Image classification data set "dataset_split" (FORDIDODI/Project-AI on GitHub). Class labels (3): belum masak, masak, terlalu masak.

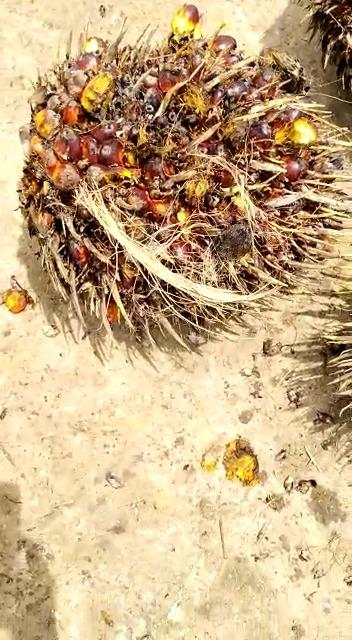
Label: terlalu masak

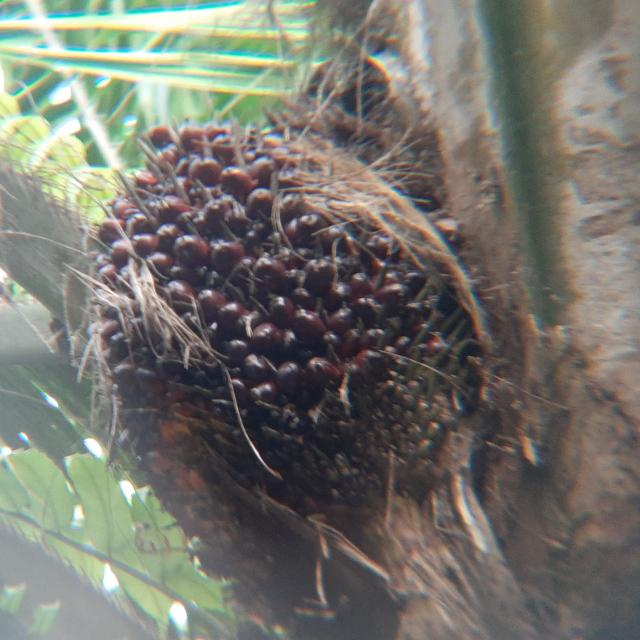
Label: belum masak

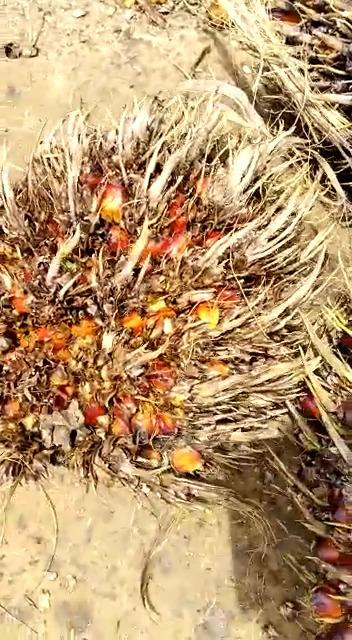
Label: terlalu masak

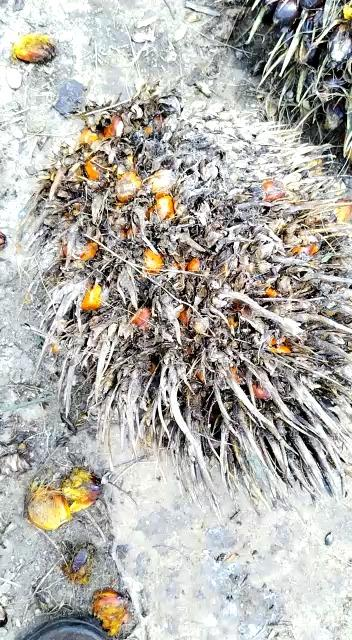
Label: terlalu masak

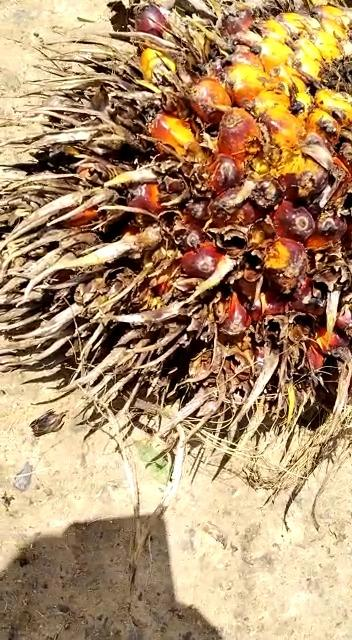
Label: terlalu masak

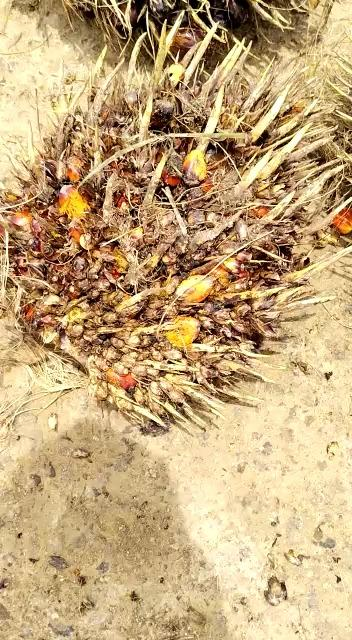
Label: terlalu masak
